The GitHub repository frankbydefault/tumor-detector-notebook contains a labelled image folder "Borders" with 4 categories: glioma, meningioma, no tumor, pituitary tumor. Examples follow, each with its label.

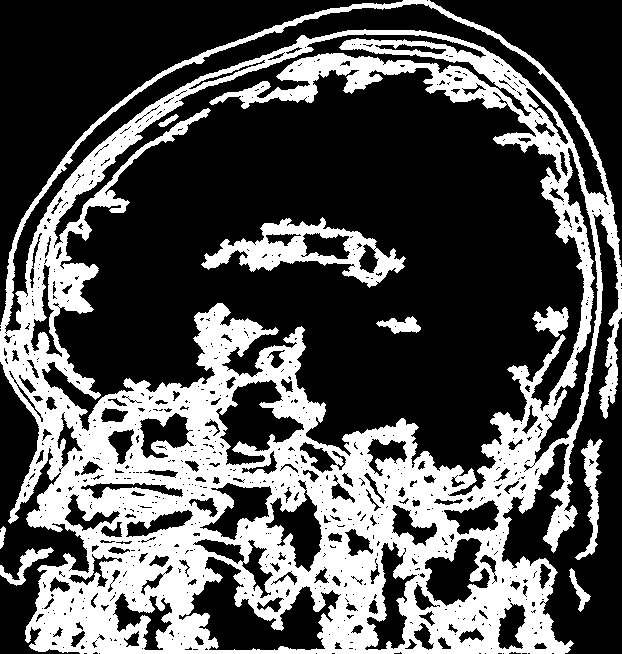
Label: pituitary tumor

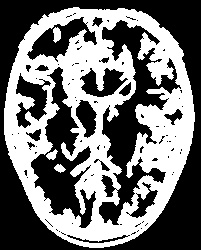
Label: no tumor

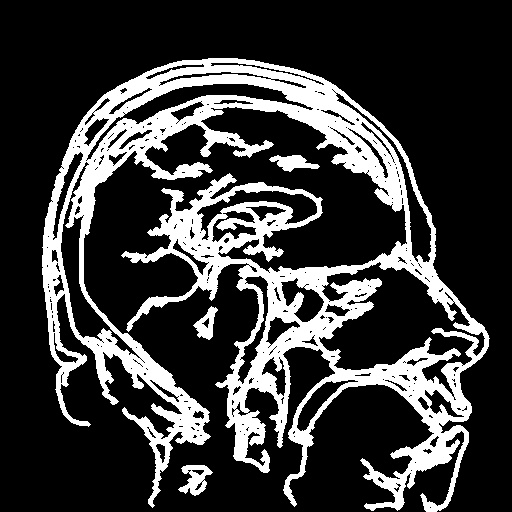
Label: meningioma

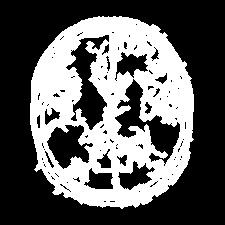
Label: no tumor

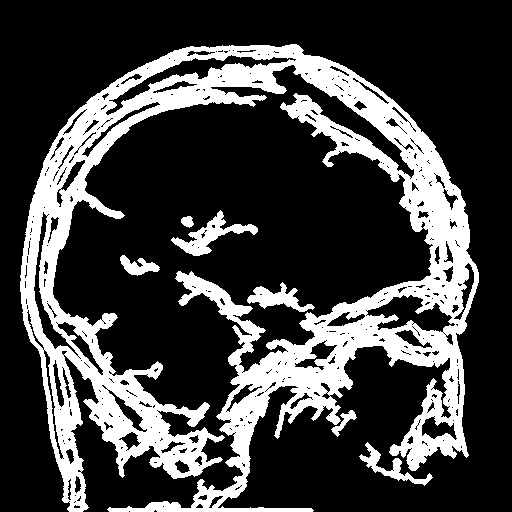
Label: glioma

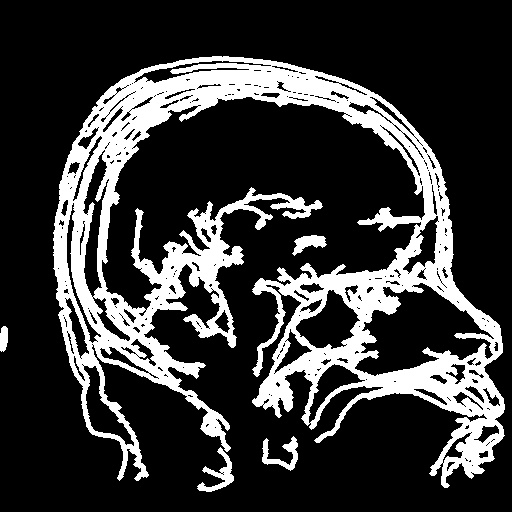
Label: meningioma
